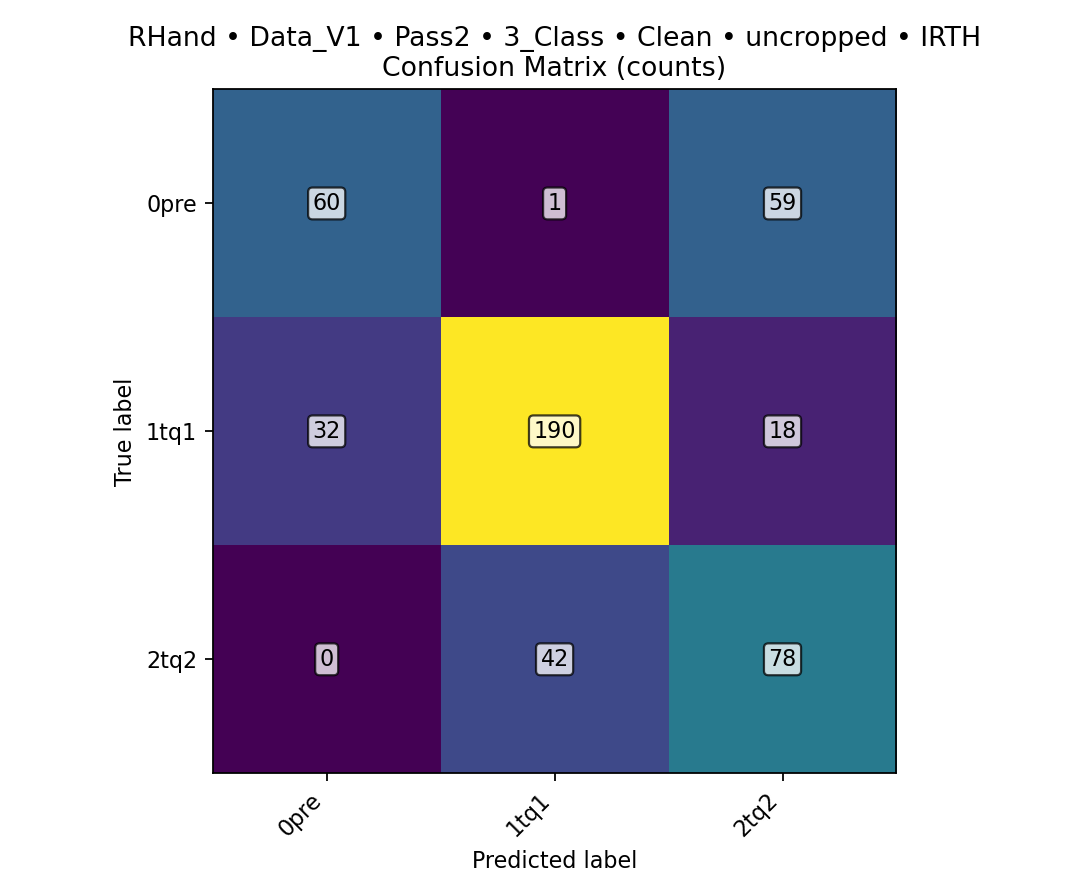

Source data for this figure (header and first rows):
class, TPR, FPR, PPV, ACC, total_images, TP, FN, FP, TN
0pre, 0.5, 0.08889, 0.6522, 0.8083, 480, 60, 60, 32, 328
1tq1, 0.7917, 0.1792, 0.8155, 0.8063, 480, 190, 50, 43, 197
2tq2, 0.65, 0.2139, 0.5032, 0.7521, 480, 78, 42, 77, 283
overall, , , , 0.6833, 480, 328, 152, , 
